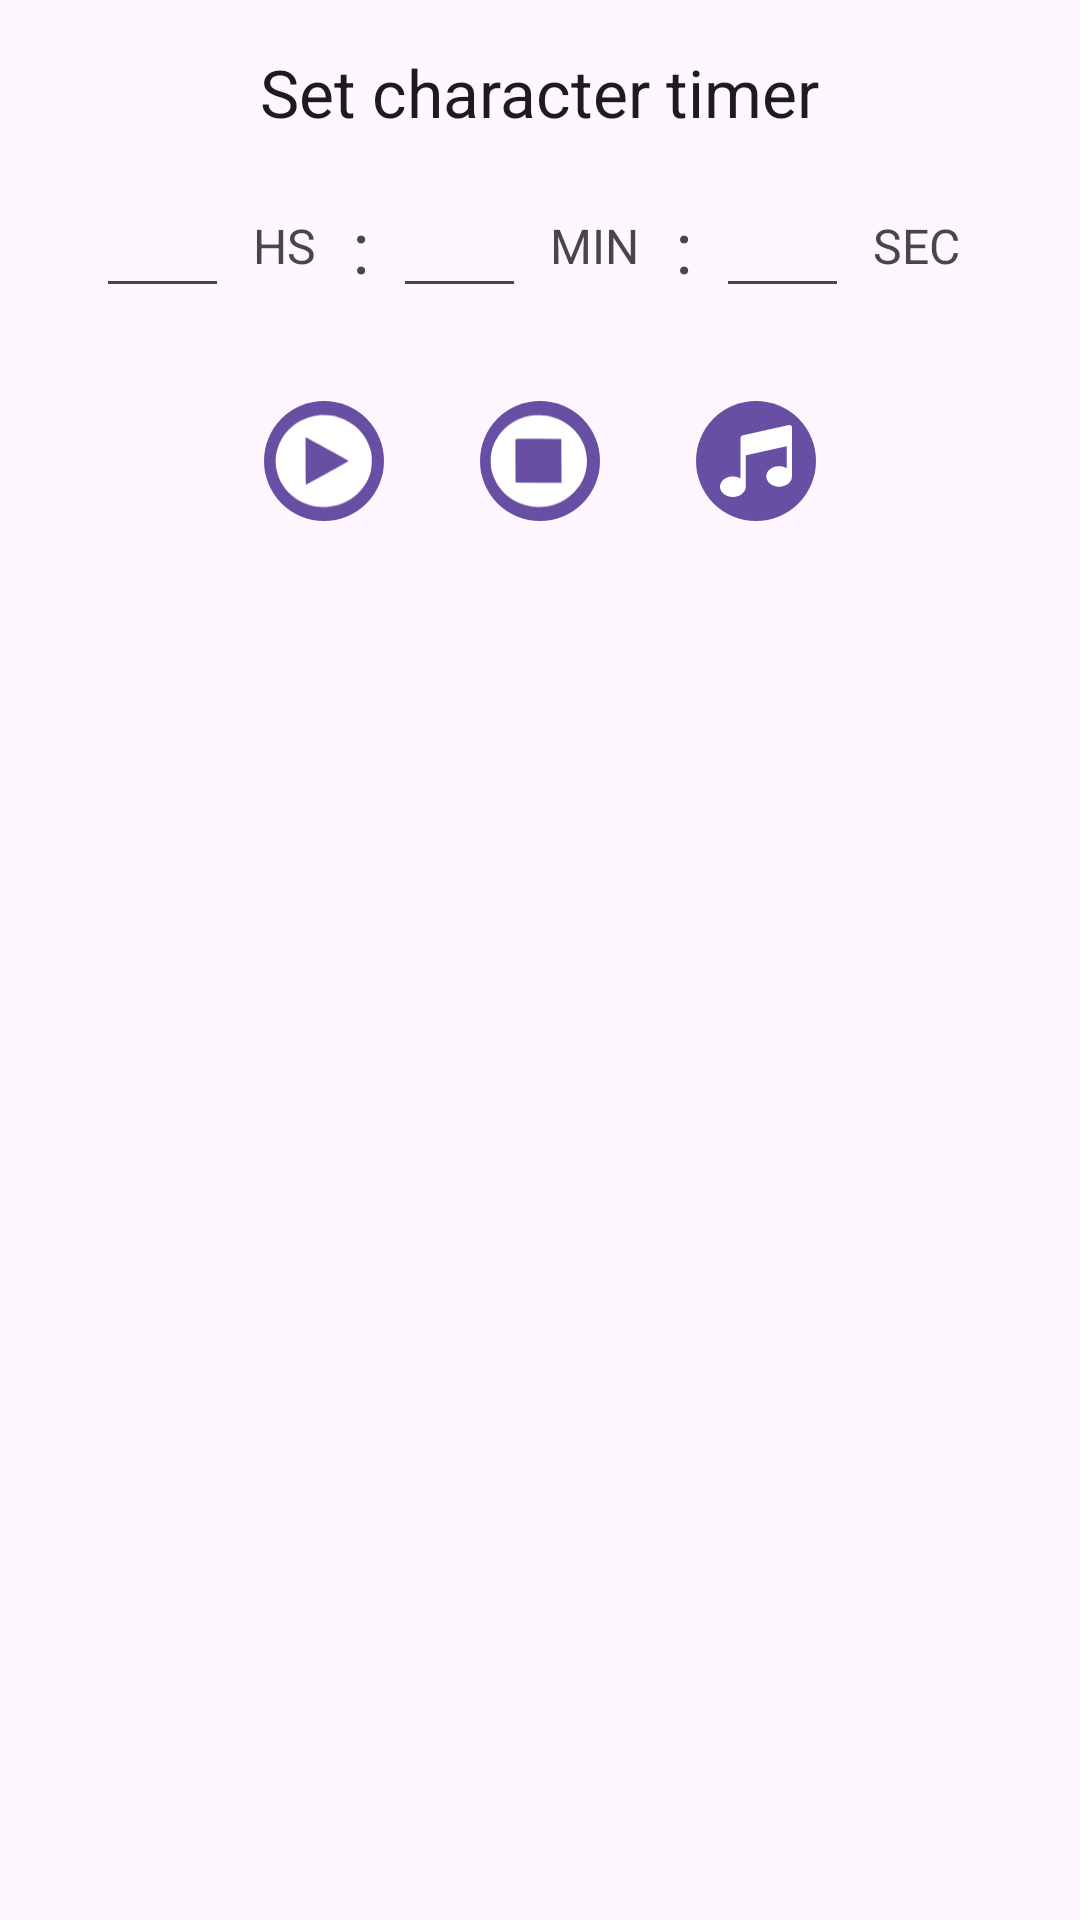

Write the Android layout XML for this screen, with the resource values it uses.
<!-- AndroidManifest.xml: application theme Theme.RolInitiative -->
<!-- res/layout/popup_edit_timer_character.xml -->
<LinearLayout xmlns:android="http://schemas.android.com/apk/res/android"
    android:layout_width="match_parent"
    android:layout_height="wrap_content"
    android:orientation="vertical"
    android:padding="16dp">

    <RelativeLayout
        android:layout_width="match_parent"
        android:layout_height="wrap_content">

        <TextView
            android:id="@+id/dialogTitle"
            android:layout_width="wrap_content"
            android:layout_height="wrap_content"
            android:layout_centerHorizontal="true"
            android:text="@string/set_character_timer"
            android:textAppearance="?android:attr/textAppearanceLarge" />

    </RelativeLayout>

    <LinearLayout
        android:layout_width="match_parent"
        android:layout_height="wrap_content"
        android:orientation="horizontal"
        android:padding="16dp"
        android:gravity="center_vertical"
        android:weightSum="3">

        <EditText
            android:id="@+id/editHoursCharacter"
            android:layout_width="0dp"
            android:layout_height="wrap_content"
            android:layout_weight="1"
            android:inputType="number"
            android:gravity="center"
            android:maxLines="1" />

        <TextView
            android:layout_width="wrap_content"
            android:layout_height="wrap_content"
            android:text="HS "
            android:textSize="16sp"
            android:layout_gravity="center_vertical"
            android:paddingStart="8dp"
            android:paddingEnd="8dp" />

        <TextView
            android:layout_width="wrap_content"
            android:layout_height="wrap_content"
            android:text=":"
            android:textSize="24sp"
            android:layout_gravity="center_vertical"
            android:paddingEnd="8dp" />

        <EditText
            android:id="@+id/editMinutesCharacter"
            android:layout_width="0dp"
            android:layout_height="wrap_content"
            android:layout_weight="1"
            android:inputType="number"
            android:gravity="center"
            android:maxLines="1" />

        <TextView
            android:layout_width="wrap_content"
            android:layout_height="wrap_content"
            android:text="MIN "
            android:textSize="16sp"
            android:layout_gravity="center_vertical"
            android:paddingStart="8dp"
            android:paddingEnd="8dp" />

        <TextView
            android:layout_width="wrap_content"
            android:layout_height="wrap_content"
            android:text=":"
            android:textSize="24sp"
            android:layout_gravity="center_vertical"
            android:paddingEnd="8dp" />

        <EditText
            android:id="@+id/editSecondsCharacter"
            android:layout_width="0dp"
            android:layout_height="wrap_content"
            android:layout_weight="1"
            android:inputType="number"
            android:gravity="center"
            android:maxLines="1" />

        <TextView
            android:layout_width="wrap_content"
            android:layout_height="wrap_content"
            android:text="SEC"
            android:textSize="16sp"
            android:layout_gravity="center_vertical"
            android:paddingStart="8dp"
            android:paddingEnd="8dp" />
    </LinearLayout>
    <LinearLayout
        android:layout_width="match_parent"
        android:layout_height="70dp"
        android:orientation="horizontal"
        android:gravity="center">

        <ImageButton
            android:id="@+id/buttonPlay"
            android:layout_width="40dp"
            android:layout_height="40dp"
            android:layout_marginEnd="16dp"
            android:src="@drawable/ic_timer_play"
            android:background="@drawable/circular_background"
            android:contentDescription="@string/playOrPause"
            android:scaleType="fitCenter"
            android:padding="-8dp"  />

        <ImageButton
            android:id="@+id/buttonStop"
            android:layout_width="40dp"
            android:layout_height="40dp"
            android:layout_marginStart="16dp"
            android:layout_marginEnd="16dp"
            android:src="@drawable/ic_timer_stop"
            android:background="@drawable/circular_background"
            android:contentDescription="@string/stop"
            android:scaleType="fitCenter"
            android:padding="-8dp" />

        <ImageButton
            android:id="@+id/buttonSound"
            android:layout_width="40dp"
            android:layout_height="40dp"
            android:layout_marginStart="16dp"
            android:src="@drawable/ic_timer_sound"
            android:background="@drawable/circular_background"
            android:contentDescription="@string/sound"
            android:scaleType="centerCrop"
            android:padding="8dp"
            android:layout_gravity="center" />

    </LinearLayout>
</LinearLayout>
<!-- resources referenced by this layout -->
<resources>
  <!-- drawable circular_background (drawable) -->
  <shape xmlns:android="http://schemas.android.com/apk/res/android"
      android:shape="oval">
      <corners android:radius="60dp"/>
      <solid android:color="?attr/colorPrimary" />
  </shape>
  <!-- drawable ic_timer_play (drawable) -->
  <vector xmlns:android="http://schemas.android.com/apk/res/android"
      android:width="32dp"
      android:height="26dp"
      android:viewportWidth="235"
      android:viewportHeight="200">
      <path android:fillColor="@color/white"
          android:pathData="M104.8,8.1c-16.2,2.4 -33.3,9.7 -45.8,19.8 -24.3,19.4 -37.8,52.2 -34.1,82.8 6,49.1 48.1,84.7 97.1,82 40.7,-2.2 74.4,-29.8 85.2,-69.8 3,-11.4 3.2,-32.7 0.4,-43.9 -8.2,-32 -30.4,-56.4 -61.2,-67 -11.9,-4.2 -29,-5.8 -41.6,-3.9zM129.3,79c19.6,11.3 35.7,20.7 35.7,21 0,0.5 -79.7,46.9 -82.1,47.8 -0.5,0.2 -0.9,-20.8 -0.9,-47.8l0,-48.2 5.9,3.4c3.2,1.8 21.9,12.5 41.4,23.8z" android:strokeColor="#00000000"/>
  
  </vector>
  <!-- drawable ic_timer_sound (drawable) -->
  <vector xmlns:android="http://schemas.android.com/apk/res/android"
      android:width="24dp"
      android:height="24dp"
      android:viewportWidth="512"
      android:viewportHeight="512">
    <path
        android:pathData="M325,36.9c-90.5,20.2 -166,37.3 -167.8,38 -4.2,1.8 -8.8,7.1 -10.1,11.8 -0.7,2.6 -1.1,50.7 -1.1,148.6 0,79.7 -0.3,144.7 -0.7,144.5 -0.5,-0.2 -3.7,-1.7 -7.3,-3.5 -24.1,-11.7 -56,-13.7 -81.5,-5 -42.5,14.5 -65.3,51.8 -53.1,86.7 3.5,10.1 8,17.3 16.1,25.6 42.3,43.3 125.3,35.5 155.3,-14.6 1.1,-1.9 3.3,-7.1 4.9,-11.5l2.8,-8 0.5,-116.9 0.5,-116.9 143,-31.8c78.7,-17.5 144.2,-32.1 145.8,-32.4l2.7,-0.7 0,78.1 0,78.1 -5.7,-2.9c-17,-8.5 -31.7,-11.5 -52.8,-10.8 -28.6,0.9 -48.9,9.1 -67.1,27.2 -7.4,7.3 -9.8,10.6 -13.3,17.5 -9,18.3 -9.2,35.8 -0.7,53.5 7.9,16.5 20.6,28.5 39.9,37.5 28.1,13.2 63.1,13 91.5,-0.5 17.9,-8.5 31.2,-20.8 38.7,-36 6.9,-14.1 6.5,-2.1 6.3,-200.8l-0.3,-179.3 -2.8,-4.3c-3.3,-5 -9.3,-8.1 -15.2,-8 -2.2,0.1 -78,16.6 -168.5,36.8z"
        android:fillColor="@color/white"/>
  </vector>
  <!-- drawable ic_timer_stop (drawable) -->
  <vector xmlns:android="http://schemas.android.com/apk/res/android"
      android:width="32dp"
      android:height="26dp"
      android:viewportWidth="235"
      android:viewportHeight="200">
      <path android:fillColor="@color/white" android:pathData="M101.5,8c-37.4,5.9 -67.5,33.6 -76.7,70.6 -3,12.4 -3,30.4 0,42.8 4.2,16.7 13.3,32.8 25.3,44.7 35.8,35.3 93.5,35.5 129.4,0.4 15.2,-14.9 23.5,-30.4 27.1,-51 8.4,-48.1 -22.4,-94.2 -70.8,-106 -7.8,-1.9 -26.3,-2.7 -34.3,-1.5zM158.8,99.8l0.2,44.2 -44.2,-0.2 -44.3,-0.3 -0.3,-43c-0.1,-23.7 0,-43.6 0.3,-44.3 0.3,-1 9.7,-1.2 44.2,-1l43.8,0.3 0.3,44.3z" android:strokeColor="#00000000"/>
      
  </vector>
  <string name="playOrPause">Play or Pause</string>
  <string name="set_character_timer">Set character timer</string>
  <string name="sound">Sound</string>
  <string name="stop">Stop</string>
  <style name="Theme.RolInitiative" parent="Base.Theme.RolInitiative" />
  <color name="white">#FFFFFFFF</color>
  <style name="Base.Theme.RolInitiative" parent="Theme.Material3.DayNight.NoActionBar">
          
          
      </style>
</resources>
